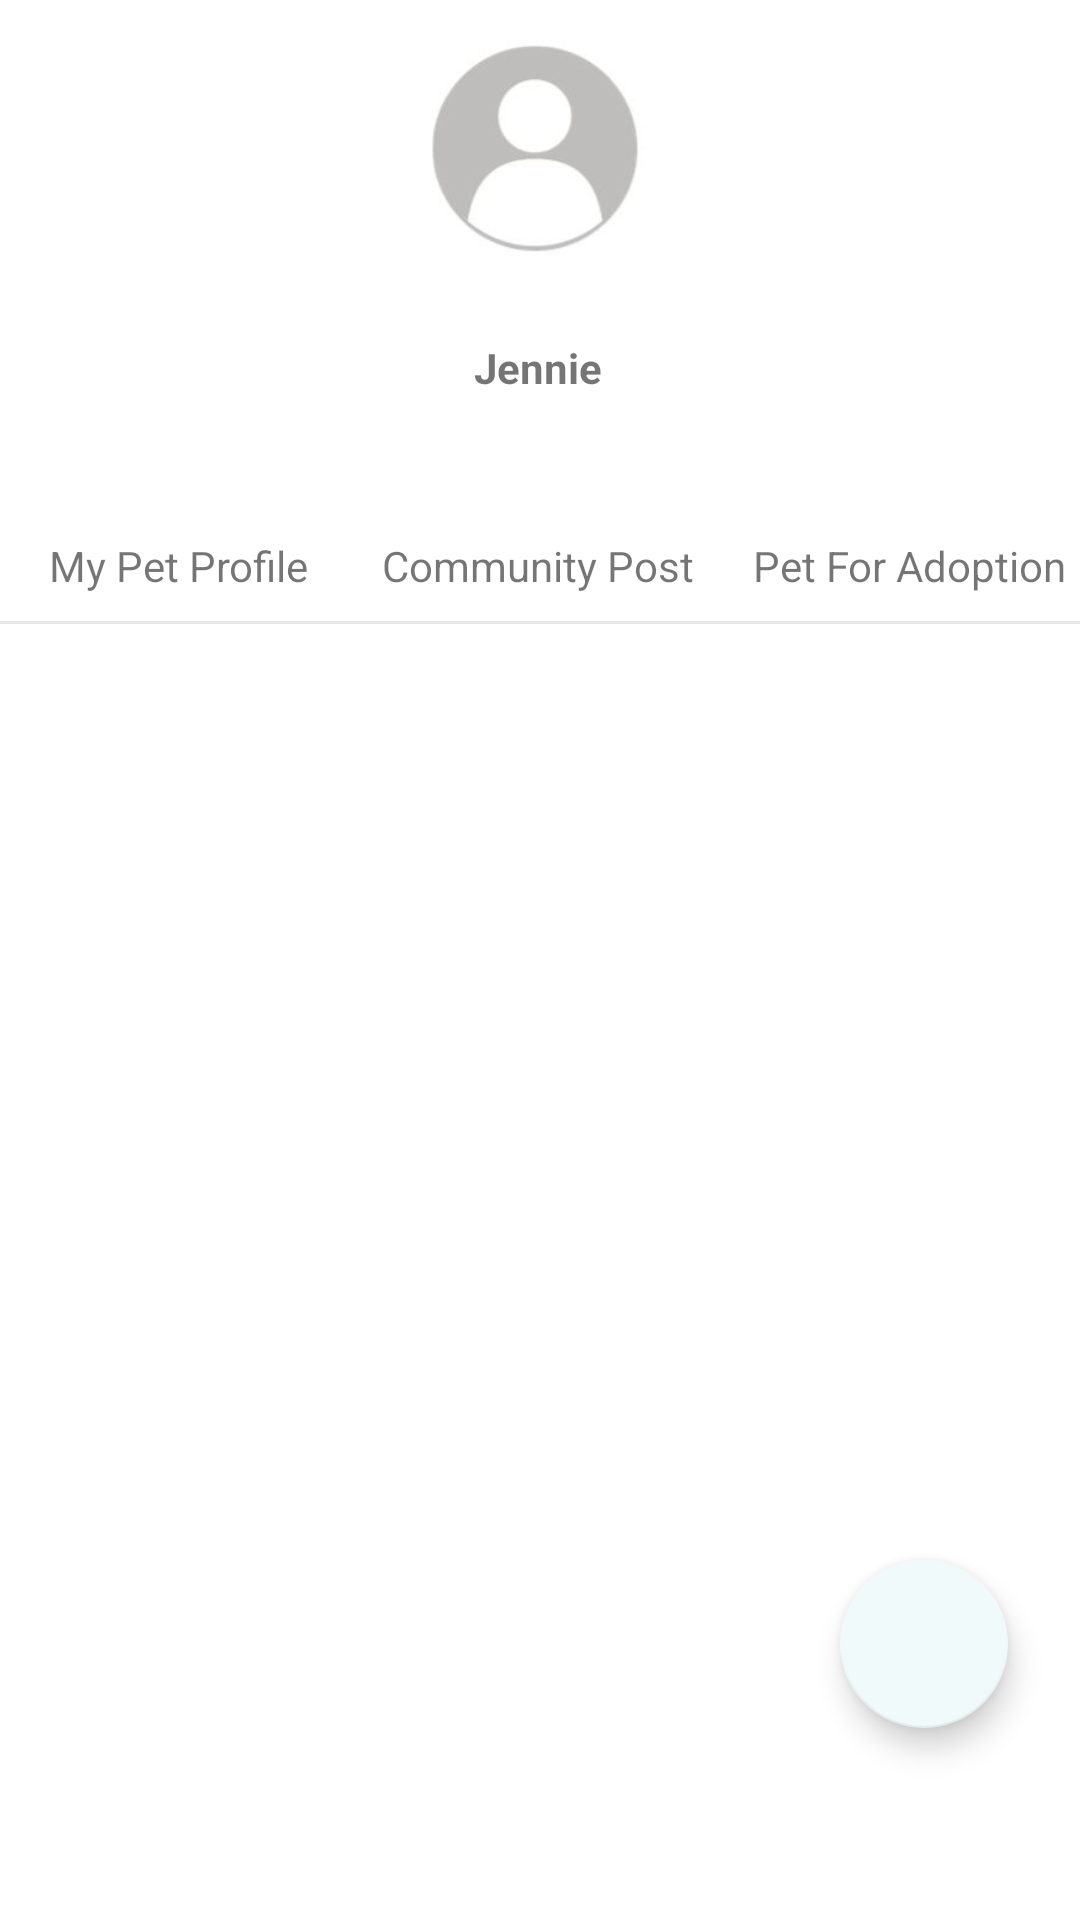

Write the Android layout XML for this screen, with the resource values it uses.
<!-- AndroidManifest.xml: application theme Theme.Learniverse -->
<!-- res/layout/fragment_question.xml -->
<?xml version="1.0" encoding="utf-8"?>
<androidx.constraintlayout.widget.ConstraintLayout xmlns:android="http://schemas.android.com/apk/res/android"
    android:layout_width="match_parent"
    android:layout_height="match_parent"
    xmlns:tools="http://schemas.android.com/tools"
    xmlns:app="http://schemas.android.com/apk/res-auto">

    <com.google.android.material.imageview.ShapeableImageView
        android:id="@+id/iv_profile_user_image"
        android:layout_width="100dp"
        android:layout_height="100dp"
        android:layout_marginStart="8dp"
        android:scaleType="centerCrop"
        android:adjustViewBounds="true"
        android:layout_marginEnd="8dp"
        android:contentDescription="@string/profile_user_image"
        app:layout_constraintEnd_toEndOf="parent"
        app:layout_constraintStart_toStartOf="parent"
        app:layout_constraintTop_toTopOf="parent"
        app:shapeAppearanceOverlay="@style/roundedImageViewRounded"
        app:srcCompat="@drawable/default_profile"
        app:strokeColor="#FFFFFF"
        app:strokeWidth="1dp" />

    <TextView
        android:id="@+id/tv_profile_user_name"
        android:layout_width="wrap_content"
        android:layout_height="wrap_content"
        android:layout_marginTop="8dp"
        android:padding="5dp"
        android:text="@string/profile_user_name"
        android:textStyle="bold"
        app:layout_constraintEnd_toEndOf="@+id/iv_profile_user_image"
        app:layout_constraintHorizontal_bias="0.489"
        app:layout_constraintStart_toStartOf="@+id/iv_profile_user_image"
        app:layout_constraintTop_toBottomOf="@+id/iv_profile_user_image" />

    <TextView
        android:id="@+id/tv_profile_my_pet_profile"
        android:layout_width="wrap_content"
        android:layout_height="wrap_content"
        android:layout_marginEnd="16dp"
        android:text="@string/profile_my_pet_profile"
        app:layout_constraintEnd_toStartOf="@+id/tv_profile_community_post"
        app:layout_constraintHorizontal_bias="0.666"
        app:layout_constraintStart_toStartOf="@+id/view_profile"
        app:layout_constraintTop_toTopOf="@+id/tv_profile_community_post" />

    <TextView
        android:id="@+id/tv_profile_community_post"
        android:layout_width="wrap_content"
        android:layout_height="wrap_content"
        android:layout_marginTop="42dp"
        android:text="@string/profile_community_post"
        app:layout_constraintEnd_toEndOf="@+id/tv_profile_user_name"
        app:layout_constraintStart_toStartOf="@+id/tv_profile_user_name"
        app:layout_constraintTop_toBottomOf="@+id/tv_profile_user_name" />

    <TextView
        android:id="@+id/tv_profile_pet_for_adoption"
        android:layout_width="wrap_content"
        android:layout_height="wrap_content"
        android:layout_marginStart="16dp"
        android:text="@string/profile_pet_for_adoption"
        app:layout_constraintEnd_toEndOf="@+id/view_profile"
        app:layout_constraintStart_toEndOf="@+id/tv_profile_community_post"
        app:layout_constraintTop_toTopOf="@+id/tv_profile_community_post" />

    <View
        android:id="@+id/view_profile"
        android:layout_width="match_parent"
        android:layout_height="1dp"
        android:layout_marginVertical="70dp"
        android:layout_marginTop="32dp"
        android:background="#E6E6E6"
        app:layout_constraintEnd_toEndOf="@+id/tv_profile_user_name"
        app:layout_constraintStart_toStartOf="@+id/tv_profile_user_name"
        app:layout_constraintTop_toBottomOf="@+id/tv_profile_user_name" />

    <androidx.recyclerview.widget.RecyclerView
        android:id="@+id/recyclerViewQuestion"
        android:layout_width="match_parent"
        android:layout_height="match_parent"
        android:layout_marginTop="220dp"
        app:layout_constraintEnd_toEndOf="@+id/view_profile"
        app:layout_constraintHorizontal_bias="0.0"
        app:layout_constraintStart_toStartOf="@+id/view_profile"
        app:layout_constraintTop_toBottomOf="@+id/view_profile"
        tools:listitem="@layout/record_question">


    </androidx.recyclerview.widget.RecyclerView>

    <com.google.android.material.floatingactionbutton.FloatingActionButton
        android:id="@+id/fab"
        android:layout_width="wrap_content"
        android:layout_height="wrap_content"
        android:layout_gravity="bottom|end"
        android:layout_marginEnd="24dp"
        android:layout_marginBottom="64dp"
        android:contentDescription="@string/add_question_fragment_label"
        app:backgroundTint="@color/blueFA"
        app:layout_constraintBottom_toBottomOf="parent"
        app:layout_constraintEnd_toEndOf="parent"
        app:srcCompat="@drawable/baseline_add_24"
        tools:ignore="MissingConstraints" />

</androidx.constraintlayout.widget.ConstraintLayout>
<!-- res/layout/record_question.xml (included above) -->
<?xml version="1.0" encoding="utf-8"?>
<androidx.cardview.widget.CardView xmlns:android="http://schemas.android.com/apk/res/android"
    xmlns:tools="http://schemas.android.com/tools"
    android:layout_width="match_parent"
    android:layout_height="wrap_content"
    xmlns:app="http://schemas.android.com/apk/res-auto"
    app:cardCornerRadius="20dp"
    app:cardElevation="8dp"
    android:layout_marginHorizontal="10dp"
    android:layout_marginVertical="10dp">

    <androidx.constraintlayout.widget.ConstraintLayout
        android:layout_width="match_parent"
        android:layout_height="wrap_content">

        <ImageView
            android:id="@+id/imageViewQuestion"
            android:layout_width="120dp"
            android:layout_height="100dp"
            android:scaleType="fitXY"
            android:src="@drawable/c"
            app:layout_constraintBottom_toBottomOf="parent"
            app:layout_constraintStart_toStartOf="parent"
            app:layout_constraintTop_toTopOf="parent" />

        <TextView
            android:id="@+id/textViewTitleQuestion"
            android:layout_width="wrap_content"
            android:layout_height="wrap_content"
            android:text="Calculus"
            android:textColor="@color/black"
            android:textSize="30sp"
            android:textStyle="bold"
            app:layout_constraintBottom_toBottomOf="parent"
            app:layout_constraintEnd_toEndOf="parent"
            app:layout_constraintStart_toEndOf="@+id/imageViewQuestion"
            app:layout_constraintTop_toTopOf="parent" />


    </androidx.constraintlayout.widget.ConstraintLayout>

</androidx.cardview.widget.CardView>
<!-- resources referenced by this layout -->
<resources>
  <color name="black">#FF000000</color>
  <color name="blueFA">#F0FAFA</color>
  <!-- drawable default_profile: jpg bitmap (drawable, 11437 bytes) -->
  <string name="add_question_fragment_label">Add Question</string>
  <string name="profile_community_post">Community Post</string>
  <string name="profile_my_pet_profile">My Pet Profile</string>
  <string name="profile_pet_for_adoption">Pet For Adoption</string>
  <string name="profile_user_image">Tutor Name</string>
  <string name="profile_user_name">Jennie</string>
  <style name="roundedImageViewRounded">
          <item name="cornerFamily">rounded</item>
          <item name="cornerSize">50%</item>
      </style>
  <style name="Theme.Learniverse" parent="Theme.MaterialComponents.DayNight.DarkActionBar">
          
          <item name="colorPrimary">@color/bluebar</item>
          <item name="colorPrimaryVariant">@color/bluebar</item>
          <item name="colorOnPrimary">@color/light_blue_background</item>
          
          <item name="colorSecondary">@color/teal_200</item>
          <item name="colorSecondaryVariant">@color/teal_700</item>
          <item name="colorOnSecondary">@color/black</item>
          
          <item name="android:statusBarColor">?attr/colorPrimaryVariant</item>
          
      </style>
  <color name="bluebar">#A1B4C0</color>
  <color name="light_blue_background">#F0FAFA</color>
  <color name="teal_200">#FF03DAC5</color>
  <color name="teal_700">#FF018786</color>
</resources>
